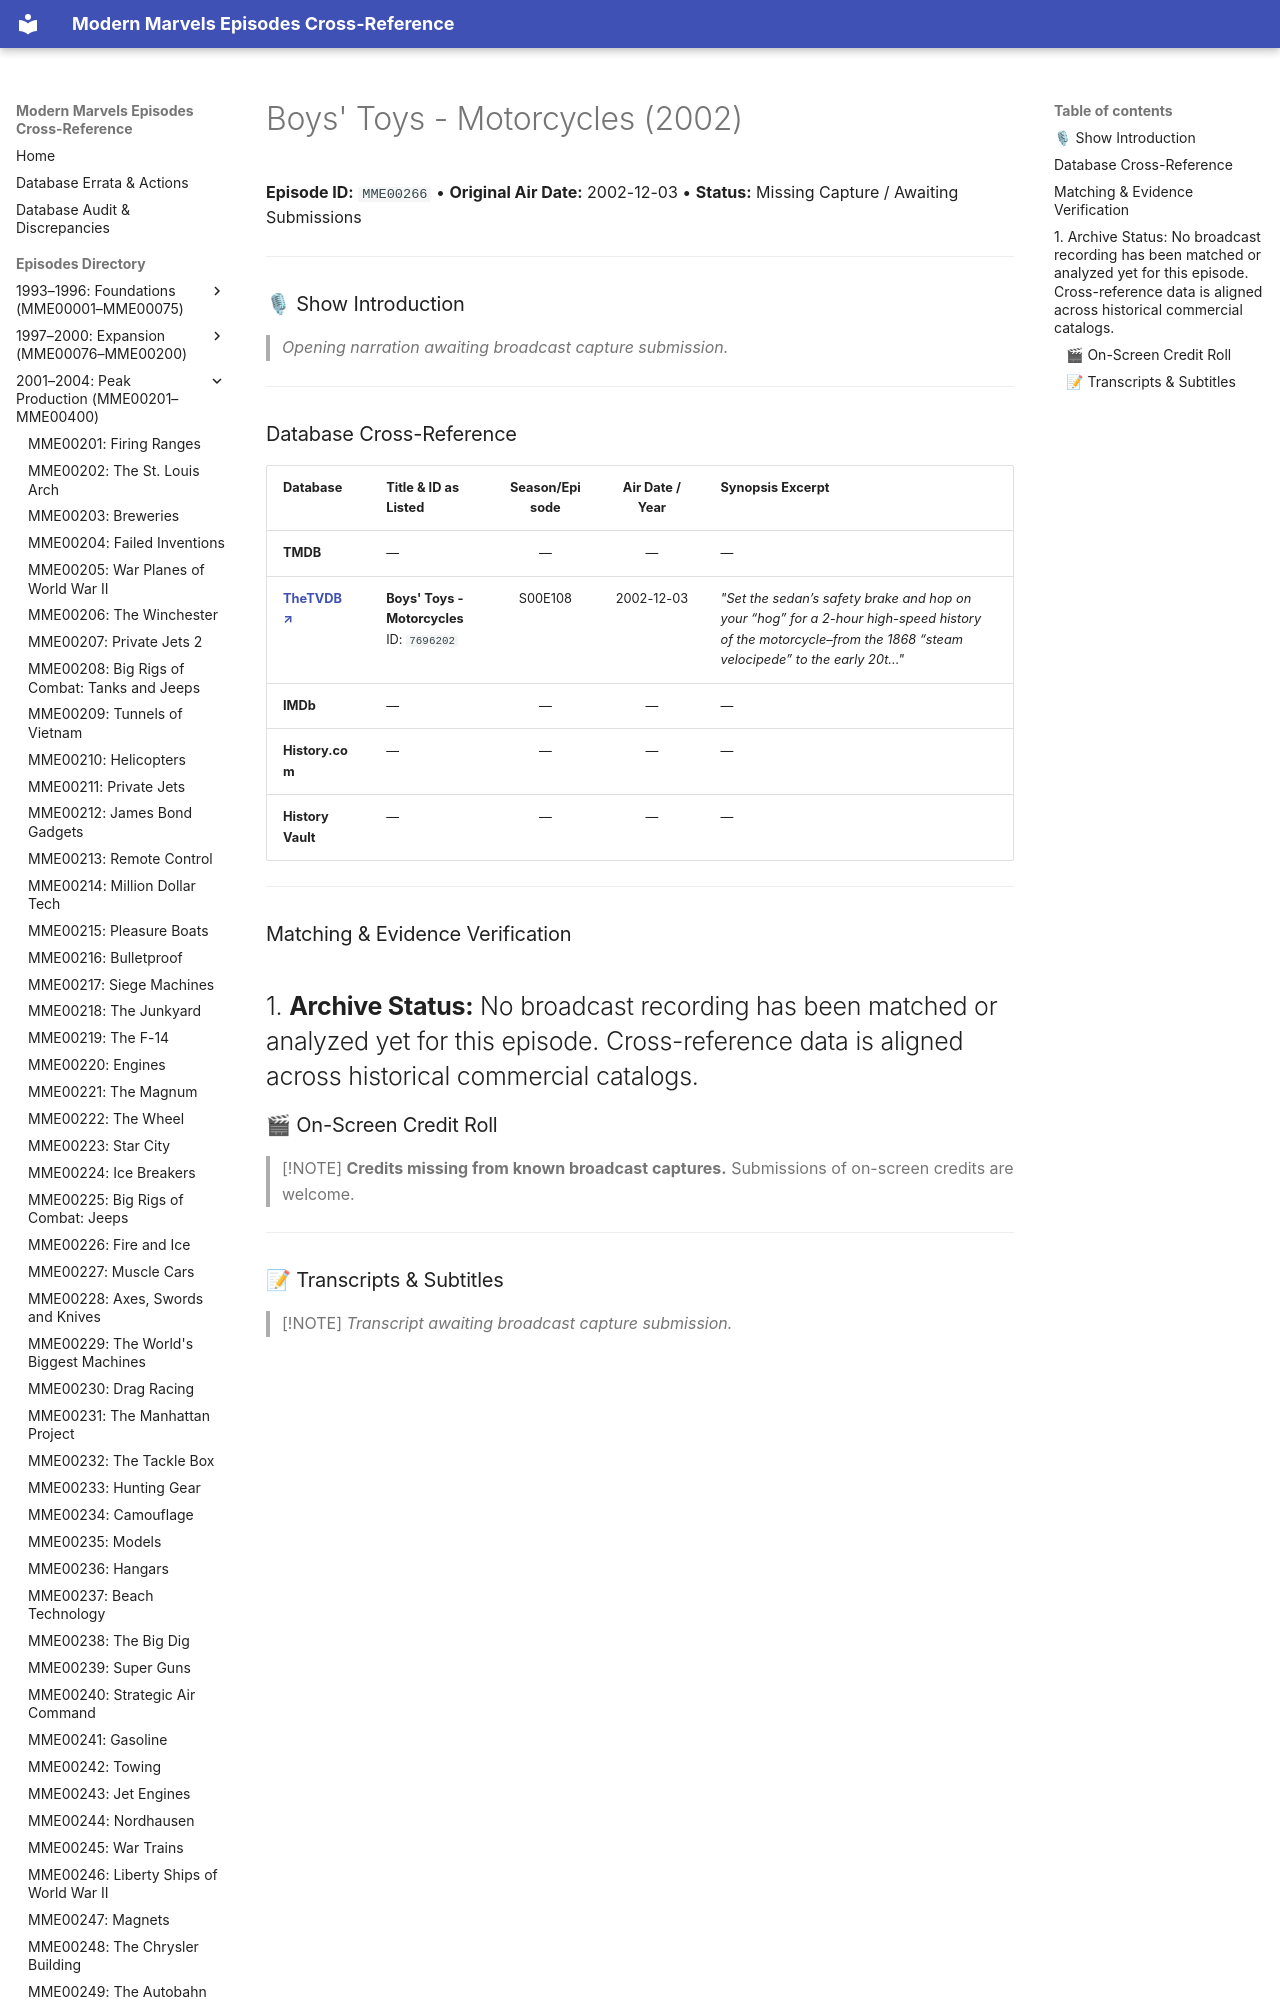

repository: ModernMarvelsFan/ModernMarvels · page: episodes/MME00266/index.html · generator: mkdocs

# Boys' Toys - Motorcycles (2002)

**Episode ID:** `MME00266` • **Original Air Date:** 2002-12-03 • **Status:** Missing Capture / Awaiting Submissions

---

### 🎙 Show Introduction

> *Opening narration awaiting broadcast capture submission.*

---
